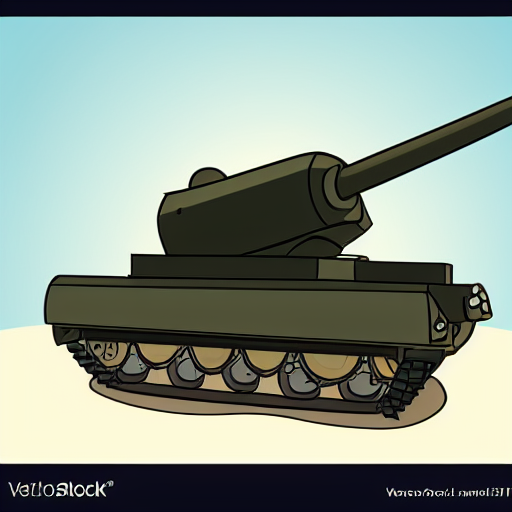
Generation parameters embedded in this image by AUTOMATIC1111 Stable Diffusion web UI or a fork of it (Forge, ...) (PNG 'parameters' text chunk):
artillery tank with long barrel cartoon style
Steps: 126, Sampler: Euler a, CFG scale: 7, Seed: 3611960641, Size: 512x512, Model hash: 06c50424